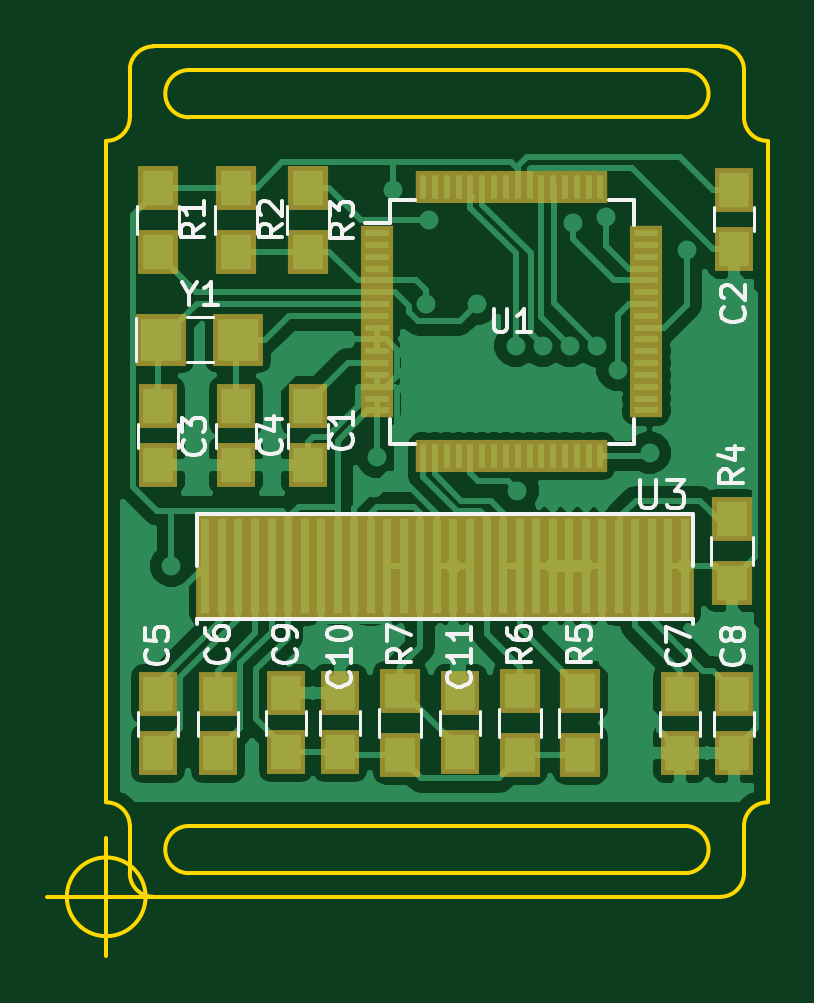
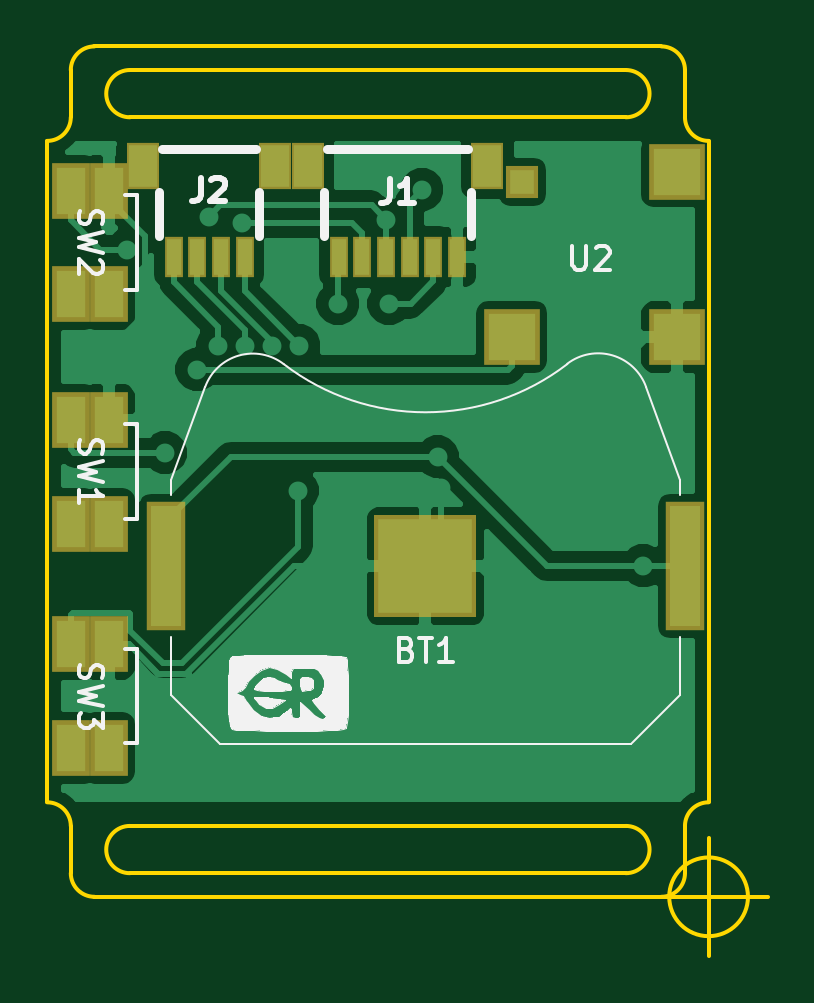
Circuit board: 7 layer files. Board 30.5 x 38.5 mm.
- bottom_copper: GRRNble.gbl (29780 bytes)
- bottom_silk: GRRNble.gbo (15250 bytes)
- bottom_mask: GRRNble.gbs (1385 bytes)
- outline: GRRNble.gm1 (1977 bytes)
- top_copper: GRRNble.gtl (64143 bytes)
- top_silk: GRRNble.gto (17742 bytes)
- top_mask: GRRNble.gts (3887 bytes)

=== bottom_copper: GRRNble.gbl (29780 bytes, source omitted) ===
=== bottom_silk: GRRNble.gbo (15250 bytes, source omitted) ===
=== bottom_mask: GRRNble.gbs ===
G04 #@! TF.FileFunction,Soldermask,Bot*
%FSLAX46Y46*%
G04 Gerber Fmt 4.6, Leading zero omitted, Abs format (unit mm)*
G04 Created by KiCad (PCBNEW 4.0.7-e2-6376~58~ubuntu16.04.1) date Sun May 20 00:27:38 2018*
%MOMM*%
%LPD*%
G01*
G04 APERTURE LIST*
%ADD10C,0.100000*%
%ADD11R,4.360000X4.360000*%
%ADD12R,1.670000X5.480000*%
%ADD13R,0.797560X1.747520*%
%ADD14R,1.397000X1.998980*%
%ADD15R,2.400000X2.400000*%
%ADD16R,1.400000X1.400000*%
%ADD17R,1.600000X2.400000*%
G04 APERTURE END LIST*
D10*
D11*
X107235000Y-106650000D03*
D12*
X118220000Y-106650000D03*
X96250000Y-106650000D03*
D13*
X109913300Y-93567500D03*
X108912540Y-93567500D03*
X110914060Y-93567500D03*
D14*
X112212000Y-89694000D03*
X104614860Y-89694000D03*
D13*
X107911780Y-93567500D03*
X106913560Y-93567500D03*
X105912800Y-93567500D03*
X116898300Y-93567500D03*
X115897540Y-93567500D03*
X117899060Y-93567500D03*
D14*
X119197000Y-89694000D03*
X113601380Y-89694000D03*
D13*
X114896780Y-93567500D03*
D15*
X96591000Y-89948000D03*
D16*
X103139000Y-90400000D03*
D15*
X103591000Y-96948000D03*
X96591000Y-96948000D03*
D17*
X122250000Y-100450000D03*
X120650000Y-100450000D03*
X122250000Y-104850000D03*
X120650000Y-104850000D03*
X122250000Y-90750000D03*
X120650000Y-90750000D03*
X122250000Y-95150000D03*
X120650000Y-95150000D03*
X122250000Y-109950000D03*
X120650000Y-109950000D03*
X122250000Y-114350000D03*
X120650000Y-114350000D03*
M02*

=== outline: GRRNble.gm1 ===
G04 #@! TF.FileFunction,Profile,NP*
%FSLAX46Y46*%
G04 Gerber Fmt 4.6, Leading zero omitted, Abs format (unit mm)*
G04 Created by KiCad (PCBNEW 4.0.7-e2-6376~58~ubuntu16.04.1) date Sun May 20 00:27:38 2018*
%MOMM*%
%LPD*%
G01*
G04 APERTURE LIST*
%ADD10C,0.100000*%
%ADD11C,0.150000*%
G04 APERTURE END LIST*
D10*
D11*
X119750000Y-87650000D02*
X98750000Y-87650000D01*
X119750000Y-85650000D02*
X98750000Y-85650000D01*
X119750000Y-119650000D02*
X98750000Y-119650000D01*
X98750000Y-117650000D02*
X119750000Y-117650000D01*
X98750000Y-117650000D02*
G75*
G03X98750000Y-119650000I0J-1000000D01*
G01*
X96916666Y-120650000D02*
G75*
G03X96916666Y-120650000I-1666666J0D01*
G01*
X92750000Y-120650000D02*
X97750000Y-120650000D01*
X95250000Y-118150000D02*
X95250000Y-123150000D01*
X119750000Y-119650000D02*
G75*
G03X119750000Y-117650000I0J1000000D01*
G01*
X96250000Y-119650000D02*
X96250000Y-117650000D01*
X121250000Y-120650000D02*
X97250000Y-120650000D01*
X122250000Y-117650000D02*
X122250000Y-119650000D01*
X121250000Y-120650000D02*
G75*
G03X122250000Y-119650000I0J1000000D01*
G01*
X96250000Y-119650000D02*
G75*
G03X97250000Y-120650000I1000000J0D01*
G01*
X123250000Y-116650000D02*
G75*
G03X122250000Y-117650000I0J-1000000D01*
G01*
X96250000Y-117650000D02*
G75*
G03X95250000Y-116650000I-1000000J0D01*
G01*
X122250000Y-87650000D02*
G75*
G03X123250000Y-88650000I1000000J0D01*
G01*
X122250000Y-85650000D02*
G75*
G03X121250000Y-84650000I-1000000J0D01*
G01*
X97250000Y-84650000D02*
G75*
G03X96250000Y-85650000I0J-1000000D01*
G01*
X122250000Y-85650000D02*
X122250000Y-87650000D01*
X97250000Y-84650000D02*
X121250000Y-84650000D01*
X96250000Y-87650000D02*
X96250000Y-85650000D01*
X119750000Y-87650000D02*
G75*
G03X119750000Y-85650000I0J1000000D01*
G01*
X98750000Y-85650000D02*
G75*
G03X98750000Y-87650000I0J-1000000D01*
G01*
X95250000Y-88650000D02*
G75*
G03X96250000Y-87650000I0J1000000D01*
G01*
X123250000Y-116650000D02*
X123250000Y-88650000D01*
X95250000Y-88650000D02*
X95250000Y-116650000D01*
M02*

=== top_copper: GRRNble.gtl (64143 bytes, source omitted) ===
=== top_silk: GRRNble.gto (17742 bytes, source omitted) ===
=== top_mask: GRRNble.gts ===
G04 #@! TF.FileFunction,Soldermask,Top*
%FSLAX46Y46*%
G04 Gerber Fmt 4.6, Leading zero omitted, Abs format (unit mm)*
G04 Created by KiCad (PCBNEW 4.0.7-e2-6376~58~ubuntu16.04.1) date Sun May 20 00:27:38 2018*
%MOMM*%
%LPD*%
G01*
G04 APERTURE LIST*
%ADD10C,0.100000*%
%ADD11R,1.700000X1.900000*%
%ADD12R,0.750000X4.400000*%
%ADD13R,1.650000X1.900000*%
%ADD14R,1.400000X0.650000*%
%ADD15R,0.650000X1.400000*%
%ADD16R,2.150000X2.200000*%
G04 APERTURE END LIST*
D10*
D11*
X112776000Y-114634000D03*
X112776000Y-111934000D03*
D12*
X99450000Y-106650000D03*
X100150000Y-106650000D03*
X100850000Y-106650000D03*
X101550000Y-106650000D03*
X102250000Y-106650000D03*
X102950000Y-106650000D03*
X103650000Y-106650000D03*
X104350000Y-106650000D03*
X105050000Y-106650000D03*
X105750000Y-106650000D03*
X106450000Y-106650000D03*
X107150000Y-106650000D03*
X107850000Y-106650000D03*
X108550000Y-106650000D03*
X109250000Y-106650000D03*
X109950000Y-106650000D03*
X110650000Y-106650000D03*
X111350000Y-106650000D03*
X112050000Y-106650000D03*
X112750000Y-106650000D03*
X113450000Y-106650000D03*
X114150000Y-106650000D03*
X114850000Y-106650000D03*
X115550000Y-106650000D03*
X116250000Y-106650000D03*
X116950000Y-106650000D03*
X117650000Y-106650000D03*
X118350000Y-106650000D03*
X119050000Y-106650000D03*
X119750000Y-106650000D03*
D13*
X97434000Y-112074000D03*
X97434000Y-114574000D03*
X103784000Y-99882000D03*
X103784000Y-102382000D03*
X121818000Y-90718000D03*
X121818000Y-93218000D03*
X97434000Y-99882000D03*
X97434000Y-102382000D03*
X100736000Y-99882000D03*
X100736000Y-102382000D03*
X99974000Y-112074000D03*
X99974000Y-114574000D03*
X119532000Y-112074000D03*
X119532000Y-114574000D03*
X121818000Y-112074000D03*
X121818000Y-114574000D03*
D11*
X97434000Y-90638000D03*
X97434000Y-93338000D03*
X100736000Y-90638000D03*
X100736000Y-93338000D03*
X103784000Y-93338000D03*
X103784000Y-90638000D03*
X121750000Y-104650000D03*
X121750000Y-107350000D03*
D14*
X106720000Y-92556000D03*
X106720000Y-93056000D03*
X106720000Y-93556000D03*
X106720000Y-94056000D03*
X106720000Y-94556000D03*
X106720000Y-95056000D03*
X106720000Y-95556000D03*
X106720000Y-96056000D03*
X106720000Y-96556000D03*
X106720000Y-97056000D03*
X106720000Y-97556000D03*
X106720000Y-98056000D03*
X106720000Y-98556000D03*
X106720000Y-99056000D03*
X106720000Y-99556000D03*
X106720000Y-100056000D03*
D15*
X108670000Y-102006000D03*
X109170000Y-102006000D03*
X109670000Y-102006000D03*
X110170000Y-102006000D03*
X110670000Y-102006000D03*
X111170000Y-102006000D03*
X111670000Y-102006000D03*
X112170000Y-102006000D03*
X112670000Y-102006000D03*
X113170000Y-102006000D03*
X113670000Y-102006000D03*
X114170000Y-102006000D03*
X114670000Y-102006000D03*
X115170000Y-102006000D03*
X115670000Y-102006000D03*
X116170000Y-102006000D03*
D14*
X118120000Y-100056000D03*
X118120000Y-99556000D03*
X118120000Y-99056000D03*
X118120000Y-98556000D03*
X118120000Y-98056000D03*
X118120000Y-97556000D03*
X118120000Y-97056000D03*
X118120000Y-96556000D03*
X118120000Y-96056000D03*
X118120000Y-95556000D03*
X118120000Y-95056000D03*
X118120000Y-94556000D03*
X118120000Y-94056000D03*
X118120000Y-93556000D03*
X118120000Y-93056000D03*
X118120000Y-92556000D03*
D15*
X116170000Y-90606000D03*
X115670000Y-90606000D03*
X115170000Y-90606000D03*
X114670000Y-90606000D03*
X114170000Y-90606000D03*
X113670000Y-90606000D03*
X113170000Y-90606000D03*
X112670000Y-90606000D03*
X112170000Y-90606000D03*
X111670000Y-90606000D03*
X111170000Y-90606000D03*
X110670000Y-90606000D03*
X110170000Y-90606000D03*
X109670000Y-90606000D03*
X109170000Y-90606000D03*
X108670000Y-90606000D03*
D16*
X97587000Y-97068000D03*
X100837000Y-97068000D03*
D13*
X102870000Y-114534000D03*
X102870000Y-112034000D03*
X105156000Y-114534000D03*
X105156000Y-112034000D03*
X110236000Y-114534000D03*
X110236000Y-112034000D03*
D11*
X115316000Y-114634000D03*
X115316000Y-111934000D03*
X107696000Y-111934000D03*
X107696000Y-114634000D03*
M02*

